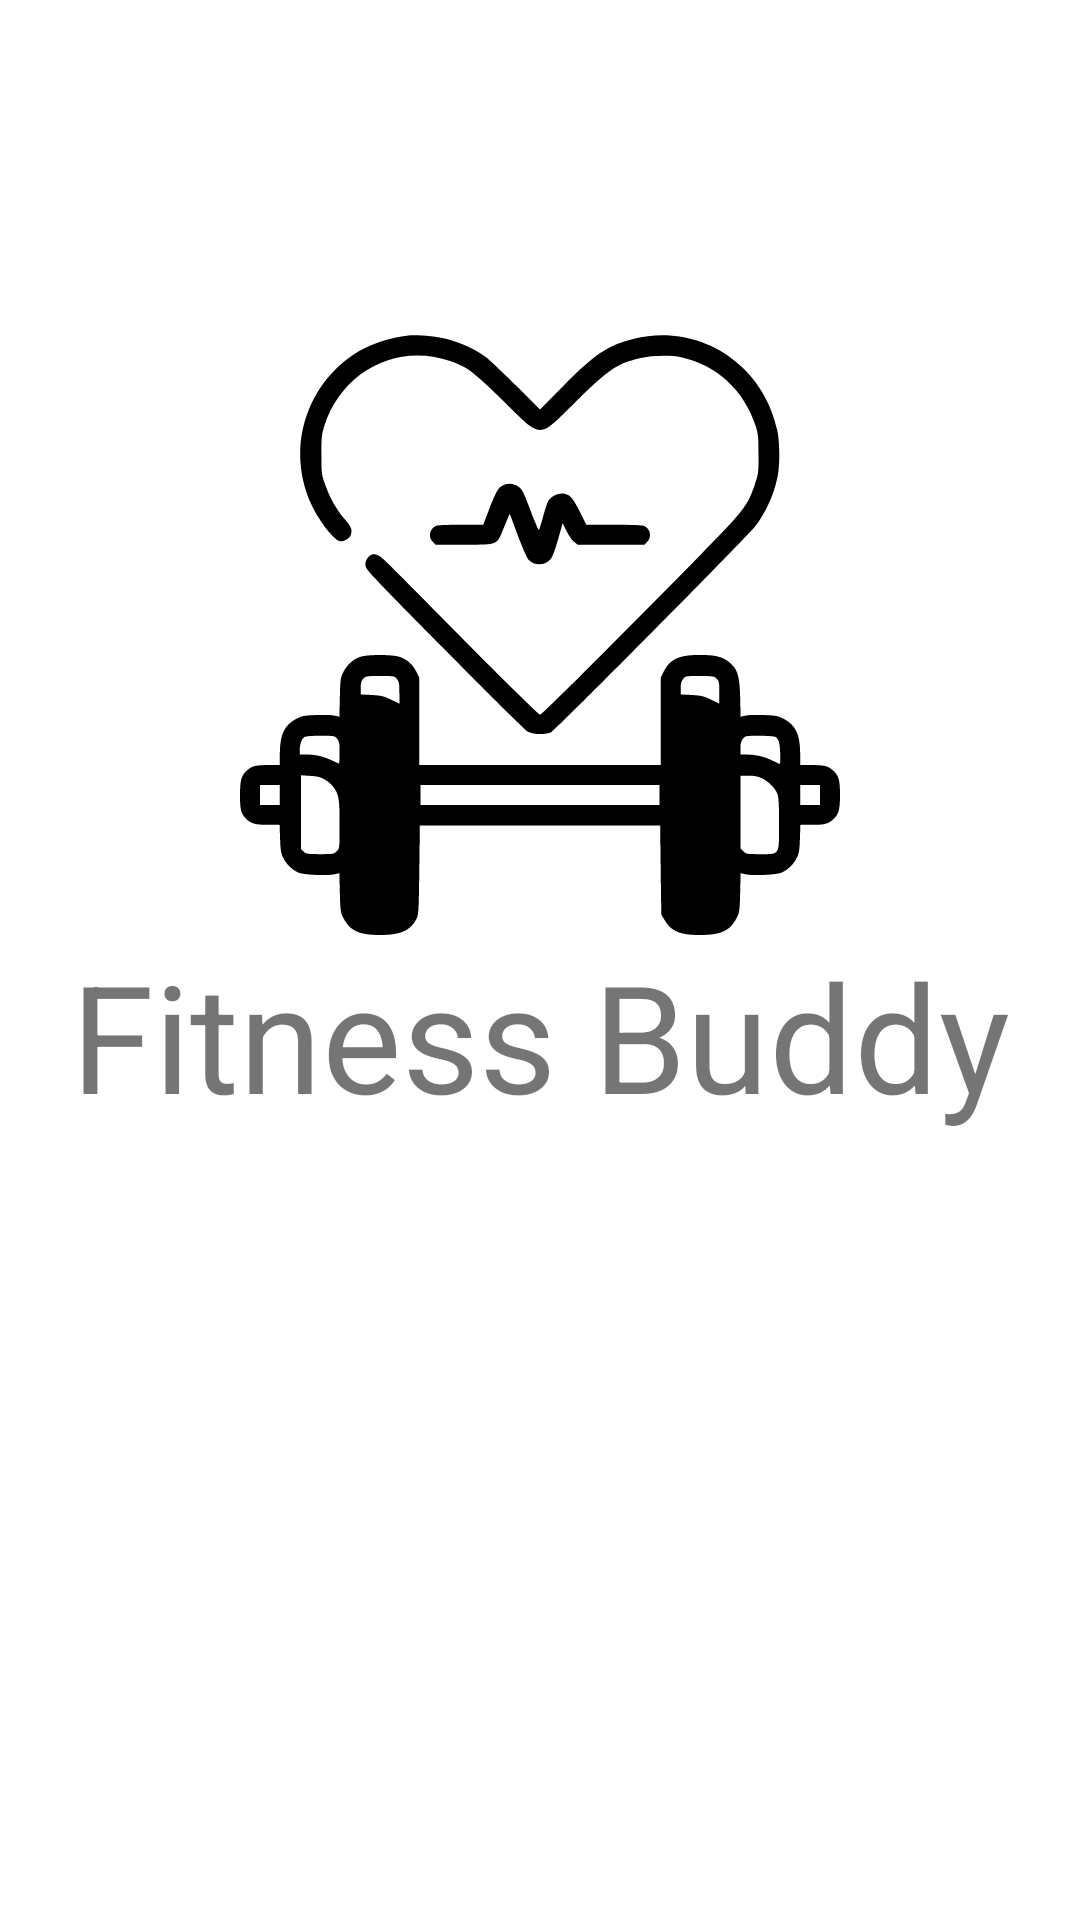

Layout XML and referenced resources for this Android screen:
<!-- AndroidManifest.xml: application theme Theme.Mobile_assignment -->
<!-- res/layout/splash_screen_loading.xml -->
<?xml version="1.0" encoding="utf-8"?>
<androidx.constraintlayout.widget.ConstraintLayout xmlns:android="http://schemas.android.com/apk/res/android"
    xmlns:app="http://schemas.android.com/apk/res-auto"
    xmlns:tools="http://schemas.android.com/tools"
    android:layout_width="match_parent"
    android:layout_height="match_parent"
    tools:context=".splashScreenLoading"
    >

    <ImageView
        android:id="@+id/imageView"
        android:layout_width="200dp"
        android:layout_height="200dp"
        android:src="@drawable/fitness_logo"
        android:transitionName="logo_image"
        app:layout_constraintBottom_toTopOf="@+id/textView"
        app:layout_constraintEnd_toEndOf="parent"
        app:layout_constraintStart_toStartOf="parent" />


    <TextView
        android:id="@+id/textView"
        android:layout_width="0dp"
        android:layout_height="wrap_content"
        android:text="Fitness Buddy"
        android:layout_marginTop="50dp"
        android:textAlignment="center"
        android:textSize="50sp"
        android:transitionName="logo_text"
        app:layout_constraintBottom_toBottomOf="parent"
        app:layout_constraintEnd_toEndOf="parent"
        app:layout_constraintStart_toStartOf="parent"
        app:layout_constraintTop_toTopOf="parent" />
</androidx.constraintlayout.widget.ConstraintLayout>
<!-- resources referenced by this layout -->
<resources>
  <!-- drawable fitness_logo: vector/xml drawable (drawable, 4672 chars, omitted) -->
  <style name="Theme.Mobile_assignment" parent="Theme.MaterialComponents.DayNight.NoActionBar">        
  
          <item name="colorPrimary">@color/purple_500</item>
          <item name="colorPrimaryVariant">@color/purple_700</item>
          <item name="colorOnPrimary">@color/white</item>
          
          <item name="colorSecondary">@color/teal_200</item>
          <item name="colorSecondaryVariant">@color/teal_700</item>
          <item name="colorOnSecondary">@color/black</item>
          
          <item name="android:statusBarColor">?attr/colorPrimaryVariant</item>
          
      </style>
  <color name="purple_500">#FF6200EE</color>
  <color name="purple_700">#FF3700B3</color>
  <color name="white">#FFFFFFFF</color>
  <color name="teal_200">#FF03DAC5</color>
  <color name="teal_700">#FF018786</color>
  <color name="black">#FF000000</color>
</resources>
